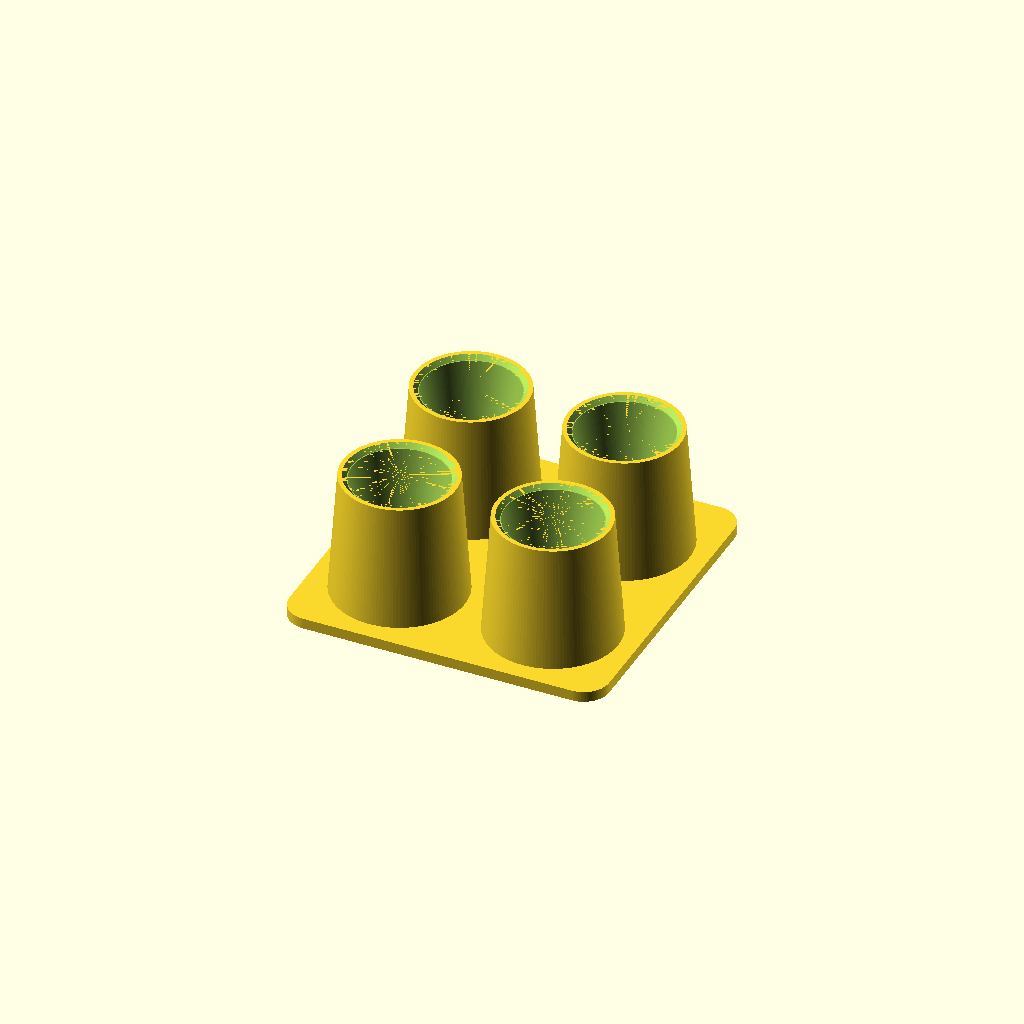
Cell 1: the model at its default parameters.
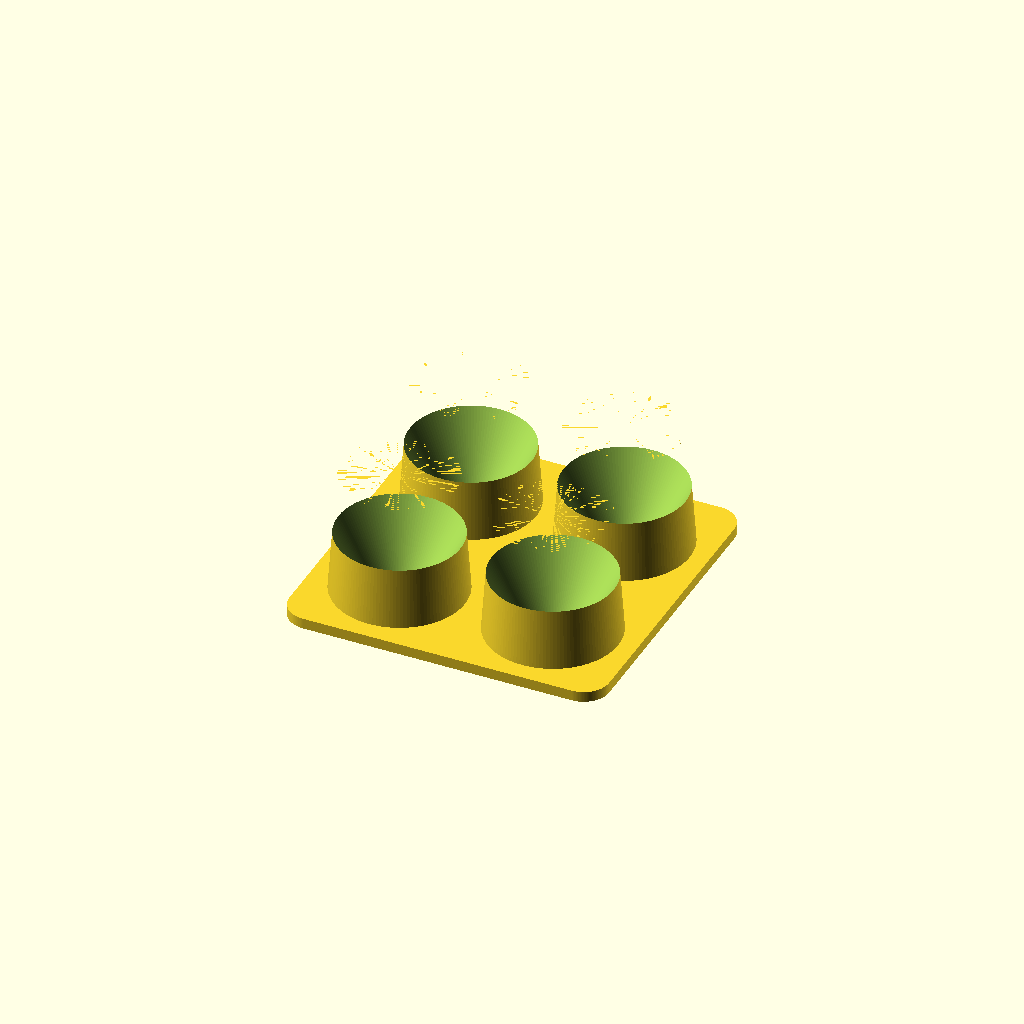
Cell 2: hole_top_d = 90 (everything else at default).
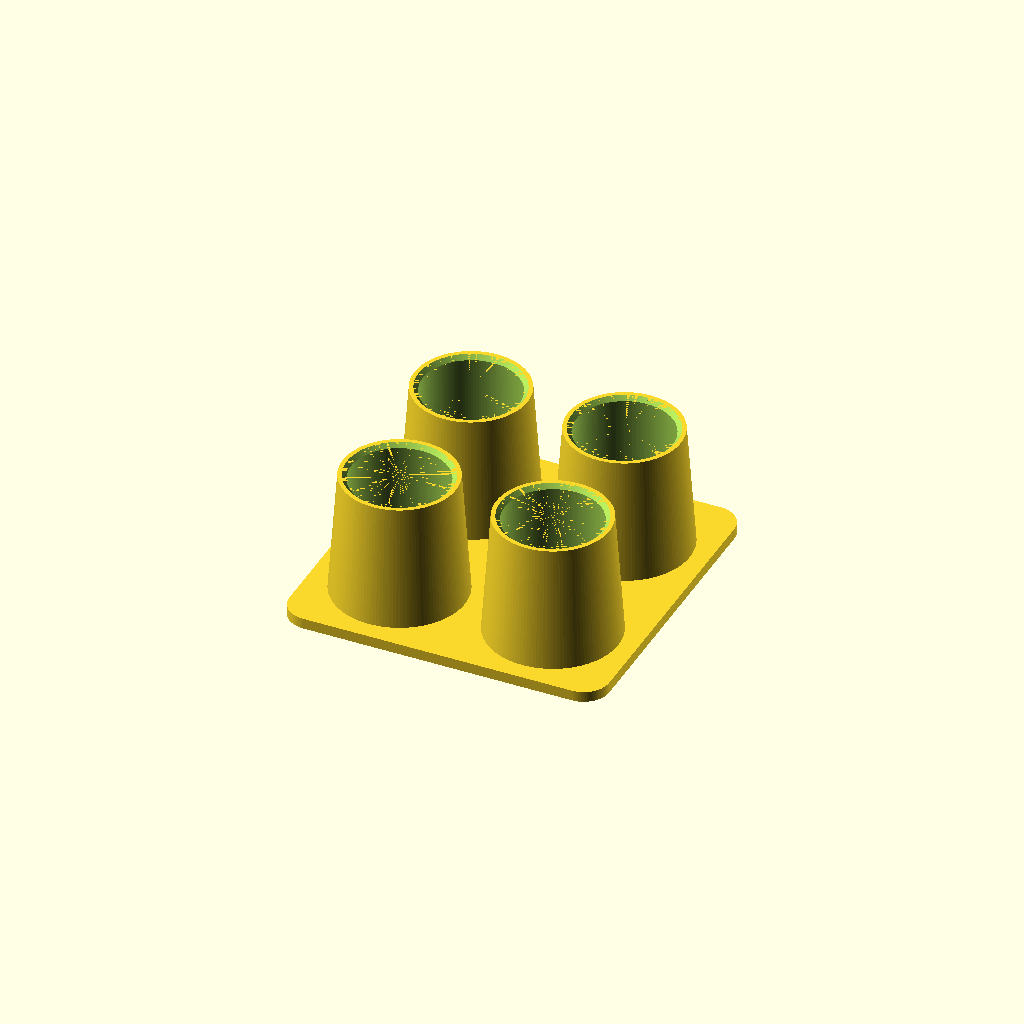
Cell 3: the same model with hole_bottom_d = 48.
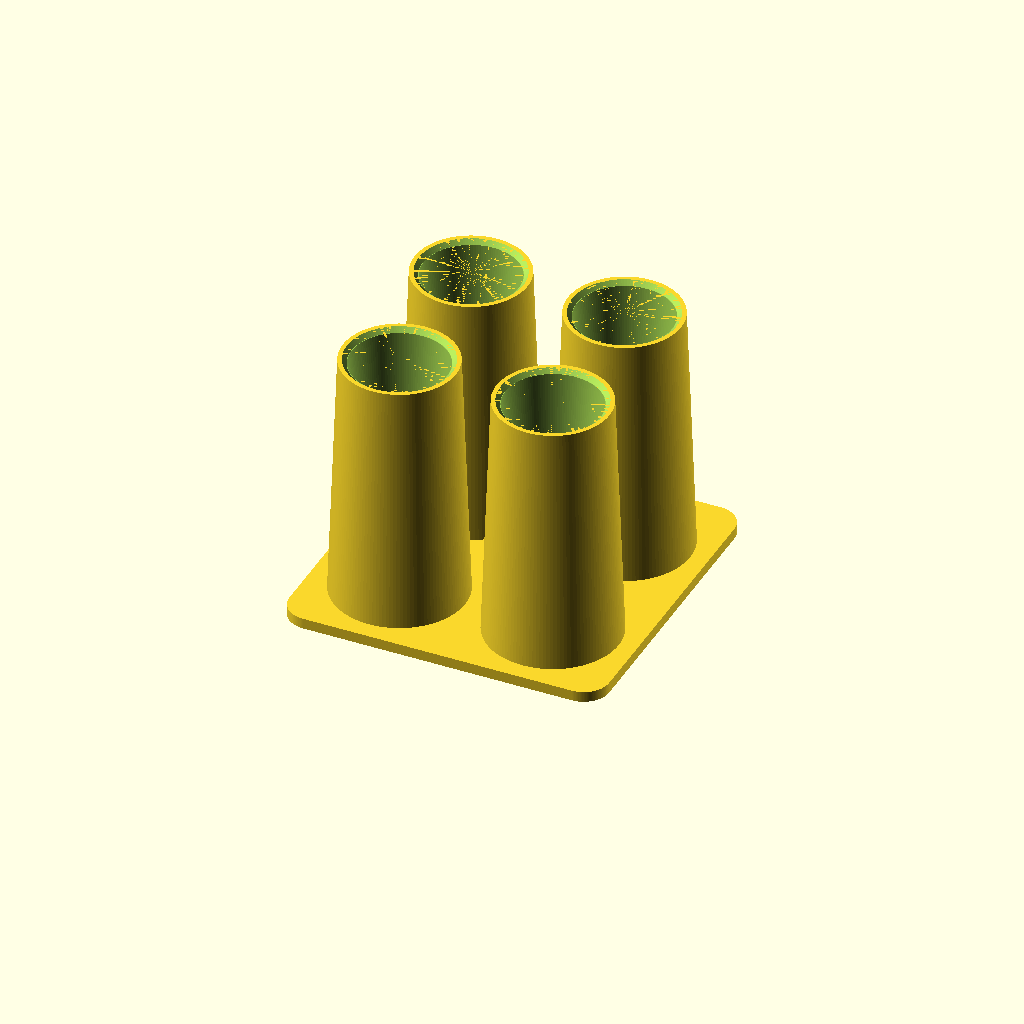
Cell 4: hole_depth = 120 (everything else at default).
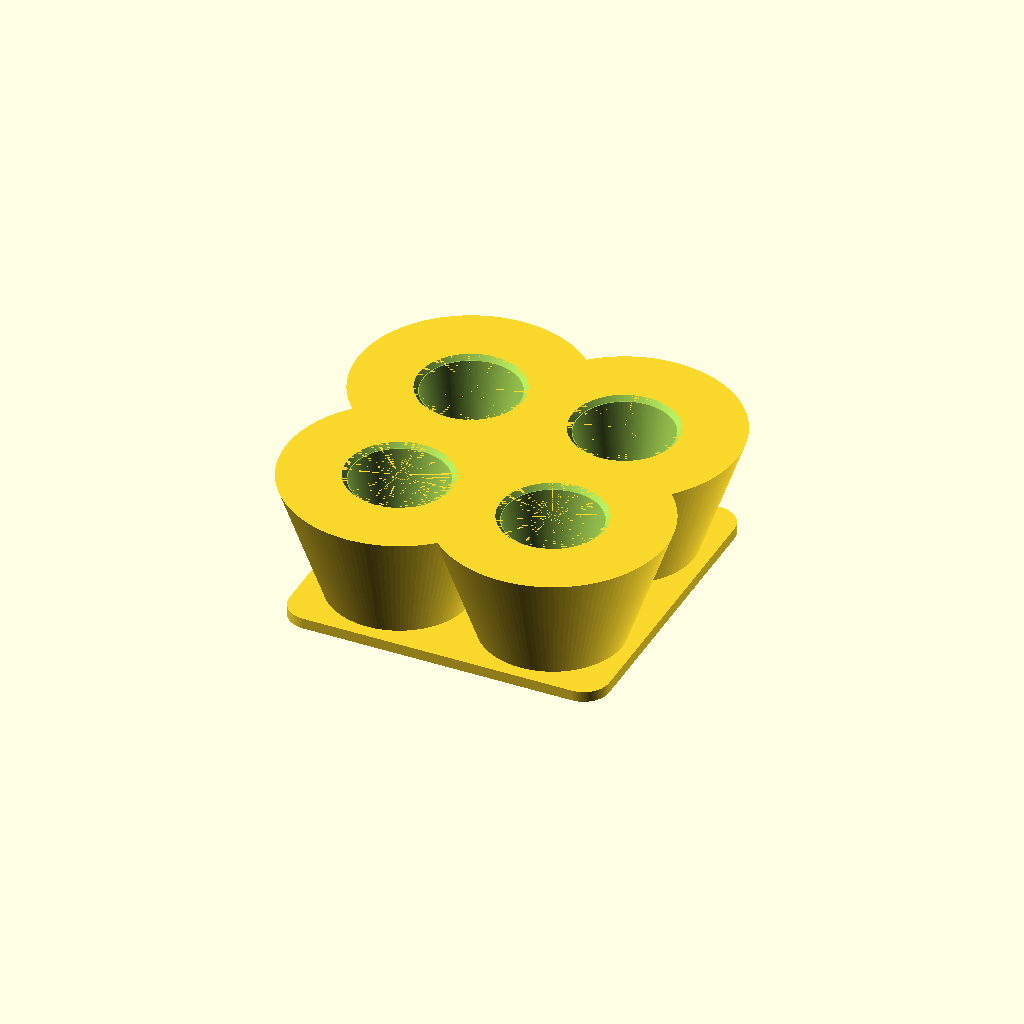
Cell 5: cup_top_d = 106 (everything else at default).
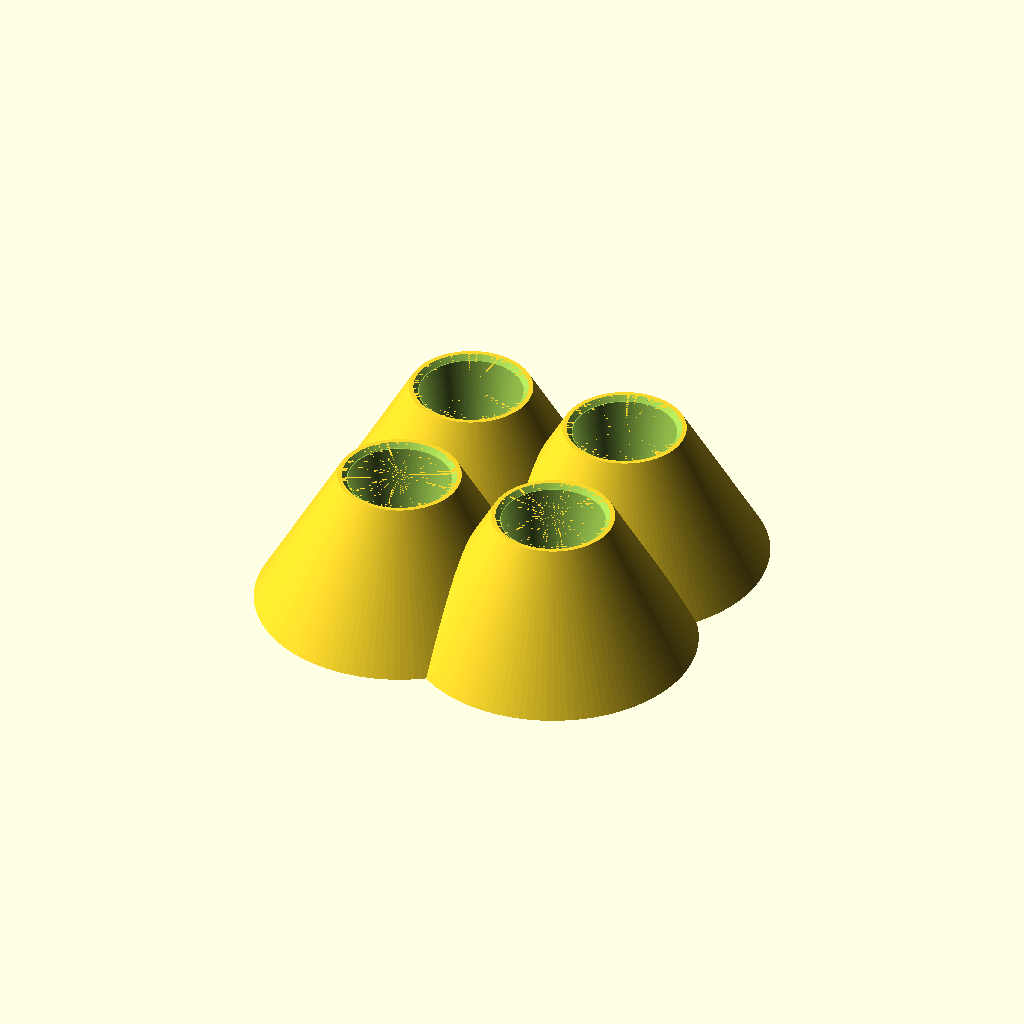
Cell 6 — cup_bottom_d set to 124, the other parameters unchanged.
One fixed orthographic camera (rotation 55°, 0°, 25°; colour scheme Cornfield) for every cell.
The OpenSCAD source (mic_stand_4.scad):
// ===== マイクスタンド（縦置き・4本 / 2x2配置） =====
// 寸法はすべてmm。数値を変えてOpenSCADで再出力可能。

// --- マイク受け穴（テーパー形状：有線/ワイヤレス両対応） ---
hole_top_d    = 45;   // 穴の上端径
hole_bottom_d = 24;   // 穴の底径
hole_depth    = 60;   // 穴の深さ

// --- カップ（穴の外壁） ---
cup_top_d     = 53;   // カップ上端外径
cup_bottom_d  = 62;   // カップ下端外径
floor_t       = 3;    // 穴底の厚み

// --- 配置・ベース ---
pitch         = 72;   // マイク中心間距離
base_w        = 150;  // ベース一辺
base_t        = 5;    // ベース厚
corner_r      = 12;   // ベース角R

$fn = 128;
cup_h = hole_depth + floor_t;

module base_plate() {
  translate([-base_w/2 + corner_r, -base_w/2 + corner_r, 0])
    linear_extrude(base_t)
      offset(r = corner_r) square(base_w - 2*corner_r);
}

module cup()  { cylinder(h = cup_h, d1 = cup_bottom_d, d2 = cup_top_d); }
module hole() {
  translate([0, 0, floor_t]) cylinder(h = hole_depth + 0.01, d1 = hole_bottom_d, d2 = hole_top_d);
  // 上端の面取り
  translate([0, 0, cup_h - 2]) cylinder(h = 2.01, d1 = hole_top_d, d2 = hole_top_d + 4);
}

positions = [for (x = [-1, 1], y = [-1, 1]) [x * pitch/2, y * pitch/2]];

difference() {
  union() {
    base_plate();
    for (p = positions) translate([p[0], p[1], 0]) cup();
  }
  for (p = positions) translate([p[0], p[1], 0]) hole();
}
Customizer parameters (derived from the source; name, type, default, range or options):
hole_top_d: number, default 45
hole_bottom_d: number, default 24
hole_depth: number, default 60
cup_top_d: number, default 53
cup_bottom_d: number, default 62
floor_t: number, default 3
pitch: number, default 72
base_w: number, default 150
base_t: number, default 5
corner_r: number, default 12
